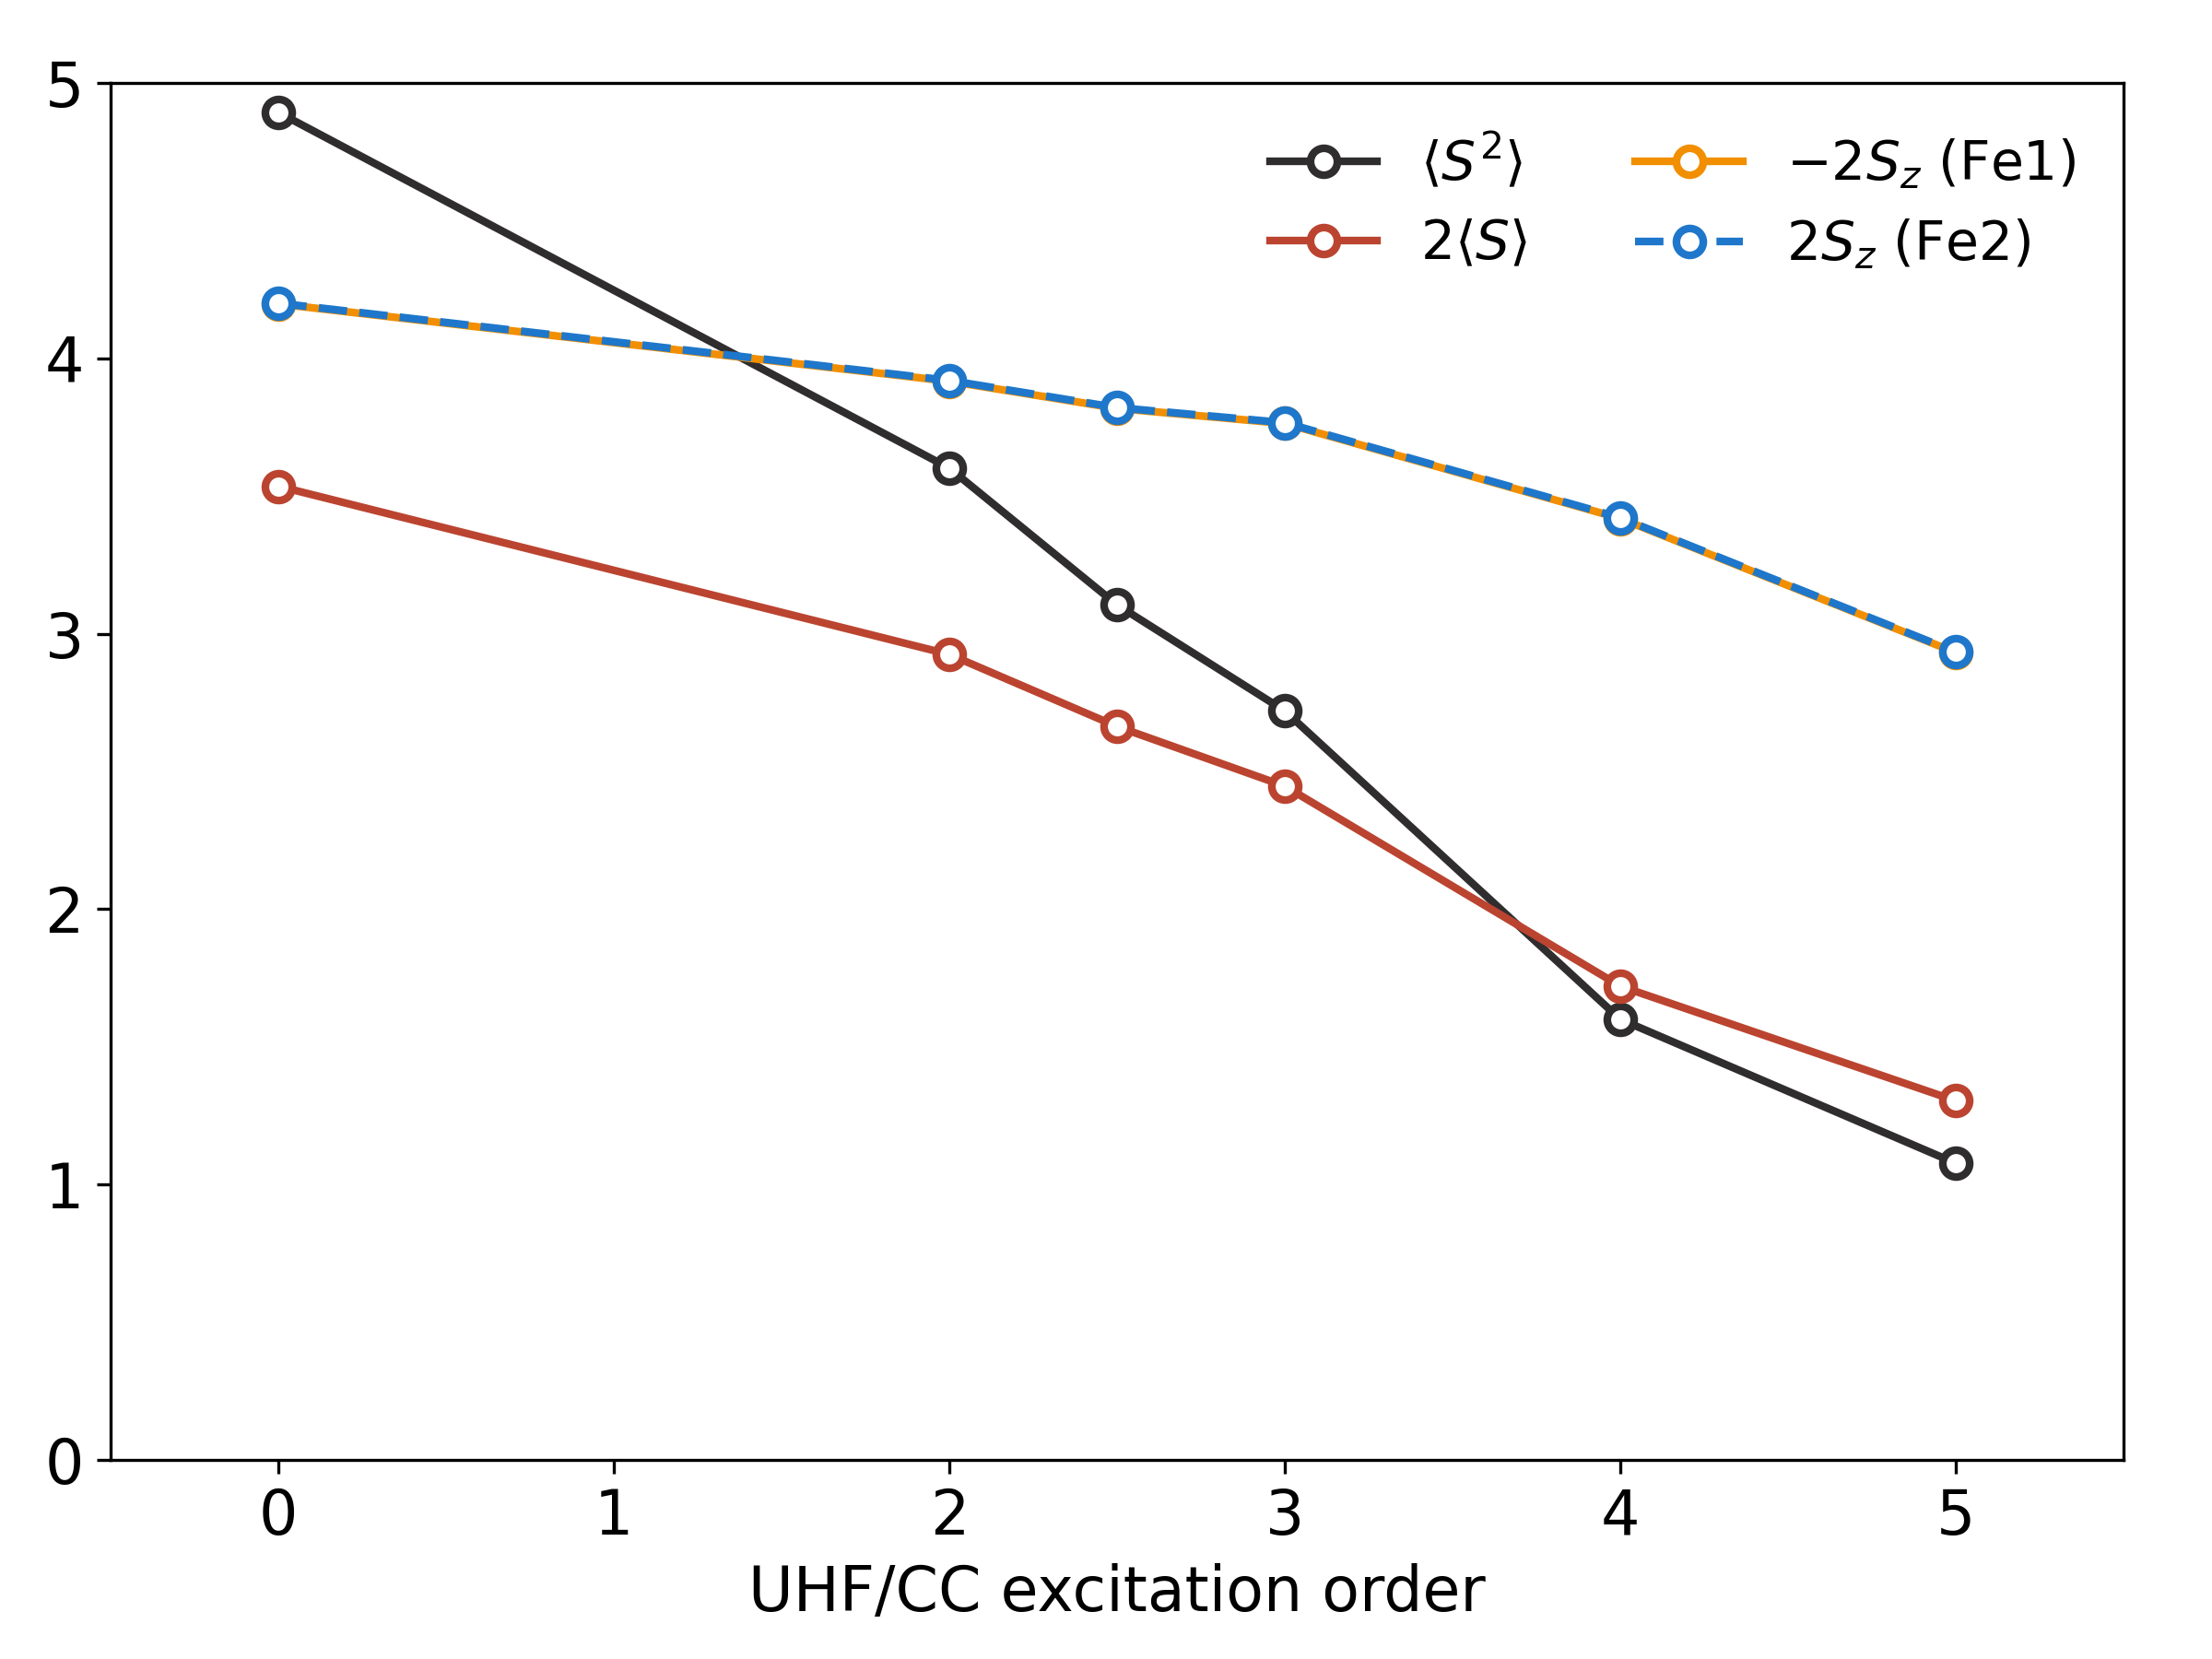

This chart was generated by the following Python code:
# ---------------------------------------------------------------------------
# Copyright (C) 2026 Huanchen Zhai. All Rights Reserved.
# 
# This program is free software: you can redistribute it and/or modify
# it under the terms of the GNU General Public License as published by
# the Free Software Foundation, either version 3 of the License, or
# (at your option) any later version.
# 
# This program is distributed in the hope that it will be useful,
# but WITHOUT ANY WARRANTY; without even the implied warranty of
# MERCHANTABILITY or FITNESS FOR A PARTICULAR PURPOSE.  See the
# GNU General Public License for more details.
# 
# You should have received a copy of the GNU General Public License
# along with this program.  If not, see <https://www.gnu.org/licenses/>.
# ---------------------------------------------------------------------------


import matplotlib.pyplot as plt
import numpy as np, json

plt.rcParams.update({'font.size': 16})
plt.figure(figsize=(8, 6))

data = json.load(open("../20-Data/90-colors.json", "r", encoding='utf-8'))
data |= json.load(open("../20-Data/10-fe2s2.json", "r", encoding='utf-8'))

colors = data['colors']
orders = np.array([0, 2, 2.5, 3, 4, 5])
xs = ['uhf', 'uccsd', 'uccsd(t)', 'uccsdt', 'uccsdtq', 'uccsdtqp']

cc_ssq = np.array([data['fe2s2']['std']["%s_ssq" % x][0] for x in xs])
cc_twos = np.array([data['fe2s2']['std']["%s_ssq" % x][1] - 1 for x in xs])
cc_twosz1 = np.array([data['fe2s2']['std']["%s_sz" % x][0] for x in xs])
cc_twosz2 = np.array([data['fe2s2']['std']["%s_sz" % x][1] for x in xs])

plt.plot(orders, cc_ssq, '-', linewidth=2, marker='o', mec=colors[0],  markersize=7, color=colors[0], mfc='white', mew=2, label='$\\langle S^2 \\rangle$', clip_on=False)
plt.plot(orders, cc_twos, '-', linewidth=2, marker='o', mec=colors[1],  markersize=7, color=colors[1], mfc='white', mew=2, label='$2\\langle S \\rangle$', clip_on=False)
plt.plot(orders, -cc_twosz1, '-', linewidth=2, marker='o', mec=colors[2], markersize=7, color=colors[2], mfc='white', mew=2, label='$-2S_z$ (Fe1)', clip_on=False)
plt.plot(orders, cc_twosz2, '--', linewidth=2, marker='o', mec=colors[4], markersize=7, color=colors[4], mfc='white', mew=2, label='$2S_z$ (Fe2)', clip_on=False)

plt.xlabel('UHF/CC excitation order')
plt.ylim((0, 5))
plt.xlim((-0.5, 5.5))
plt.legend(loc='upper right', frameon=False, fontsize=14, ncols=2)
plt.subplots_adjust(left=0.05, right=0.96, top=0.95, bottom=0.12)
plt.savefig('07-sm-fe2-ssq-a-std-ucc.png', dpi=300)
